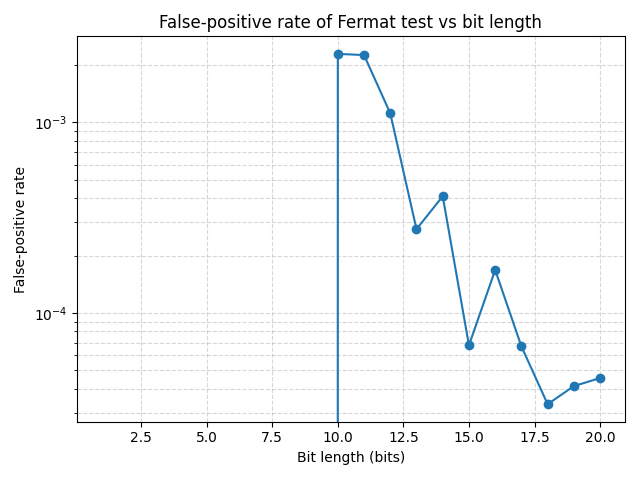

The table this chart was drawn from, first rows:
bit_len, fp_rate
1, 0.0
3, 0.0
4, 0.0
5, 0.0
6, 0.0
7, 0.0
8, 0.0
9, 0.0
10, 0.002288
11, 0.002255
12, 0.001115
13, 0.0002753
14, 0.0004098
15, 6.769564040075819e-05
16, 0.0001681
17, 6.68594447323115e-05
18, 3.32438519651272e-05
19, 4.1364362120171745e-05
20, 4.5597555970999955e-05
